Run: headless pygame with SDL's dummy video driver; simulated clock (each Clock.tick advances the game by its frame time, no real sleeping); random seed 0; keys injected as events and as key.get_pressed() state; mouse plan: one left click at the window centre at the start of phase 2, then a move to the lower-right quarter at the start of phase 3.
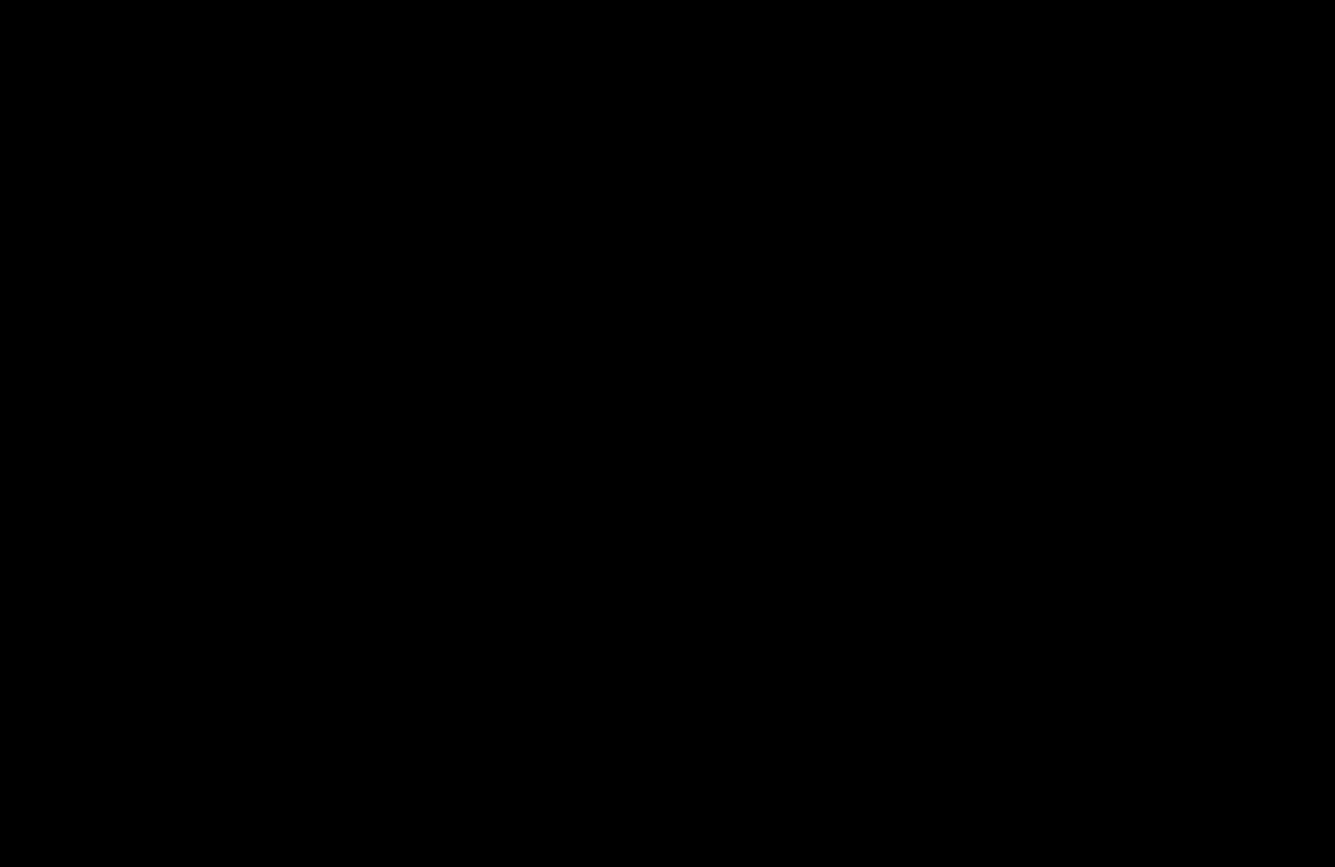
Frame 1 of 4 · flips 1–60 · no input
Frame 2 of 4 · flips 61–180 · clicked the window centre · tapped SPACE, RETURN · held RIGHT (→), D · screen unchanged from frame 1, image omitted
Frame 3 of 4 · flips 181–300 · moved the mouse to the lower-right quarter · held DOWN (↓), S · screen unchanged from frame 2, image omitted
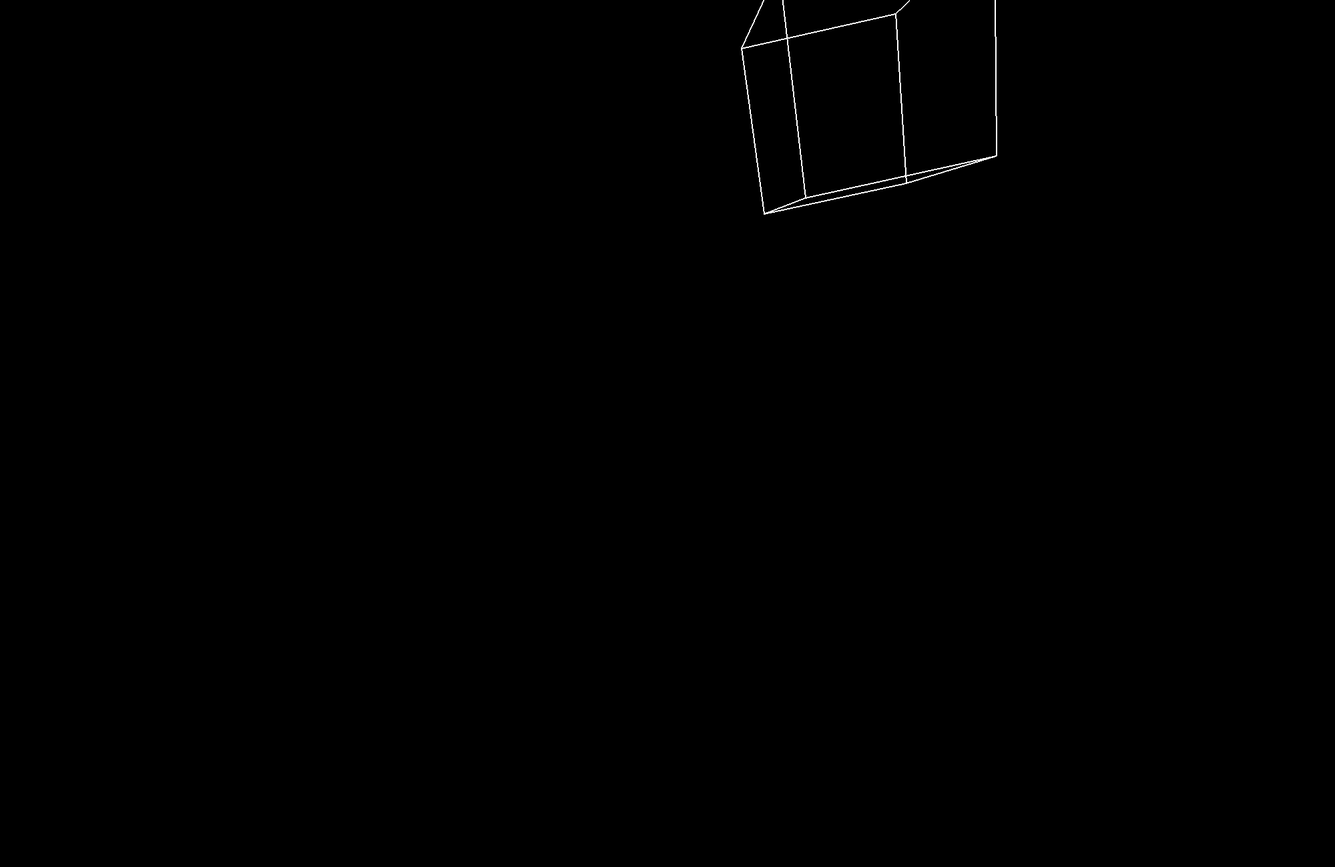
Frame 4 of 4 · flips 301–420 · held LEFT (←), A, UP (↑), W

The pygame program that drew these frames:

import pygame
import math

pygame.init()
screen = pygame.display.set_mode((2000,1300))
pygame.display.set_caption("3D Engine")

cube = [[0, 200, 0], [0, 250, 0], [50, 250, 0], [50, 200, 0], [50, 250, 50], [50, 200, 50], [0, 250, 50], [0, 200, 50]]
square_pos = [0, -200, 0]
camera_pos = [0, 0, 0]
camera_angle = [00, 0]
clock = pygame.time.Clock()
esc = False
render_list = []

def get_angle_flat(p):
    a = 69
    if p[0] > 0:
        if p[1] > 0:
            quad = 1
        elif p[1] < 0:
            quad = 4
        else:
            a = 0
            
    elif p[0] < 0:
        if p[1] > 0:
            quad = 2
        elif p[1] < 0:
            quad = 3
        else:
            a = math.pi
    else:
        if p[1] > 0:
            a = math.pi/2
        elif p[1] < 0:
            a = -math.pi/2
        else:
            a = "null"
    
    if a != 0 and a != math.pi and a != math.pi/2 and a != -math.pi/2:
        if quad == 1:
            a = math.atan(p[1]/p[0])
        elif quad == 2:
            a = math.pi+math.atan(p[1]/p[0])
        elif quad == 3:
            a = -(math.pi-math.atan(p[1]/p[0]))
        elif quad == 4:
            a = math.atan(p[1]/p[0])
    return a

def get_angle_side(p):
    a = 2
    if p[1] > 0:
        if p[2] > 0:
            quad = 1
        elif p[2] < 0:
            quad = 4
        else:
            a = 0
            
    elif p[1] < 0:
        if p[2] > 0:
            quad = 2
        elif p[2] < 0:
            quad = 3
        else:
            a = math.pi
    else:
        if p[2] > 0:
            a = math.pi/2
        elif p[2] < 0:
            a = -math.pi/2
        else:
            a = "null"
    
    if a != 0 and a != math.pi and a != math.pi/2 and a != -math.pi/2:
        if quad == 1:
            a = math.atan(p[2]/p[1])
        elif quad == 2:
            a = math.pi+math.atan(p[2]/p[1])
        elif quad == 3:
            a = -(math.pi-math.atan(p[2]/p[1]))
        elif quad == 4:
            a = math.atan(p[2]/p[1])
    return a


def to_degrees(a):
    return a*180/math.pi

def distance(p):
    dis = math.sqrt(pow(p[0], 2) + pow(p[1], 2))
    return dis

def distance_2(p):
    dis = math.sqrt(pow(p[1], 2) + pow(p[2], 2))
    return dis

def to_radians(a):
    return a/180*math.pi

while True:
    render_list = []
    if not esc:
        pygame.mouse.set_pos((1000, 650))
        pygame.mouse.set_visible(False)
    else:
        pygame.mouse.set_visible(True)
    screen.fill((0, 0, 0))
    for event in pygame.event.get():
        if event.type == pygame.QUIT:
            pygame.quit()
            break
    pressed = pygame.key.get_pressed()

    if pressed[pygame.K_w]:
        for item in cube:
            item[1] -= 1
    if pressed[pygame.K_a]:
        for item in cube:
            item[0] += 1
    if pressed[pygame.K_s]:
        for item in cube:
            item[1] += 1
    if pressed[pygame.K_d]:
        for item in cube:
            item[0] -= 1
    if pressed[pygame.K_SPACE]:
        for item in cube:
            item[2] += 1
    if pressed[pygame.K_LSHIFT]:
        for item in cube:
            item[2] -= 1

    if pressed[pygame.K_ESCAPE]:
        esc = not esc
    mouse_pos = pygame.mouse.get_pos()
    mouse_pos = list(mouse_pos)
    mouse_pos[0] = 1000 - mouse_pos[0]
    mouse_pos[1] = 650 - mouse_pos[1]

    print(math.cos(to_radians(camera_angle[0])))

    past_c_a = camera_angle.copy()
    if not esc:
        camera_angle[0] += mouse_pos[0]/3
        camera_angle[1] -= mouse_pos[1]/3

    if camera_angle[0] > 360:
        camera_angle[0] = 0
    elif camera_angle[0] < 0:
        camera_angle[0] = 360
    if camera_angle[1] > 360:
        camera_angle[1] = 0
    elif camera_angle[1] < 0:
        camera_angle[1] = 360
    if camera_angle != past_c_a:
        for i in range(len(cube)):
            dist = distance(cube[i])
            cube[i] = [math.cos(to_radians(to_degrees(get_angle_flat(cube[i])) + (past_c_a[0]-camera_angle[0])))*dist, math.sin(to_radians(to_degrees(get_angle_flat(cube[i])) + (past_c_a[0]-camera_angle[0])))*dist, cube[i][-1]]
            dist2 = distance_2(cube[i])
            cube[i] = [cube[i][0], math.cos(to_radians(to_degrees(get_angle_side(cube[i])) + (past_c_a[1]-camera_angle[1])))*dist2, math.sin(to_radians(to_degrees(get_angle_side(cube[i])) + (past_c_a[1]-camera_angle[1])))*dist2]

    for i in range(len(cube)):
        if cube[i][1] > 0:
            size = [cube[i][1]*5/2, cube[i][1]*3.25/2]
            render_list.append([cube[i][0]*(2000/size[0])+1000, cube[i][2]*(1300/size[1])+650])
        else:
            render_list.append("null")

    if "null" not in render_list:
        pygame.draw.line(screen, (255, 255, 255), render_list[0], render_list[1], 2)
        pygame.draw.line(screen, (255, 255, 255), render_list[0], render_list[3], 2)
        pygame.draw.line(screen, (255, 255, 255), render_list[0], render_list[-1], 2)

        pygame.draw.line(screen, (255, 255, 255), render_list[1], render_list[-2], 2)
        pygame.draw.line(screen, (255, 255, 255), render_list[1], render_list[2], 2)

        pygame.draw.line(screen, (255, 255, 255), render_list[2], render_list[4], 2)

        pygame.draw.line(screen, (255, 255, 255), render_list[3], render_list[-3], 2)

        pygame.draw.line(screen, (255, 255, 255), render_list[4], render_list[-2], 2)
        pygame.draw.line(screen, (255, 255, 255), render_list[4], render_list[-3], 2)

        pygame.draw.line(screen, (255, 255, 255), render_list[7], render_list[-2], 2)
        pygame.draw.line(screen, (255, 255, 255), render_list[7], render_list[-3], 2)

        pygame.draw.line(screen, (255, 255, 255), render_list[3], render_list[2], 2)

    pygame.display.update()
    clock.tick(120)
